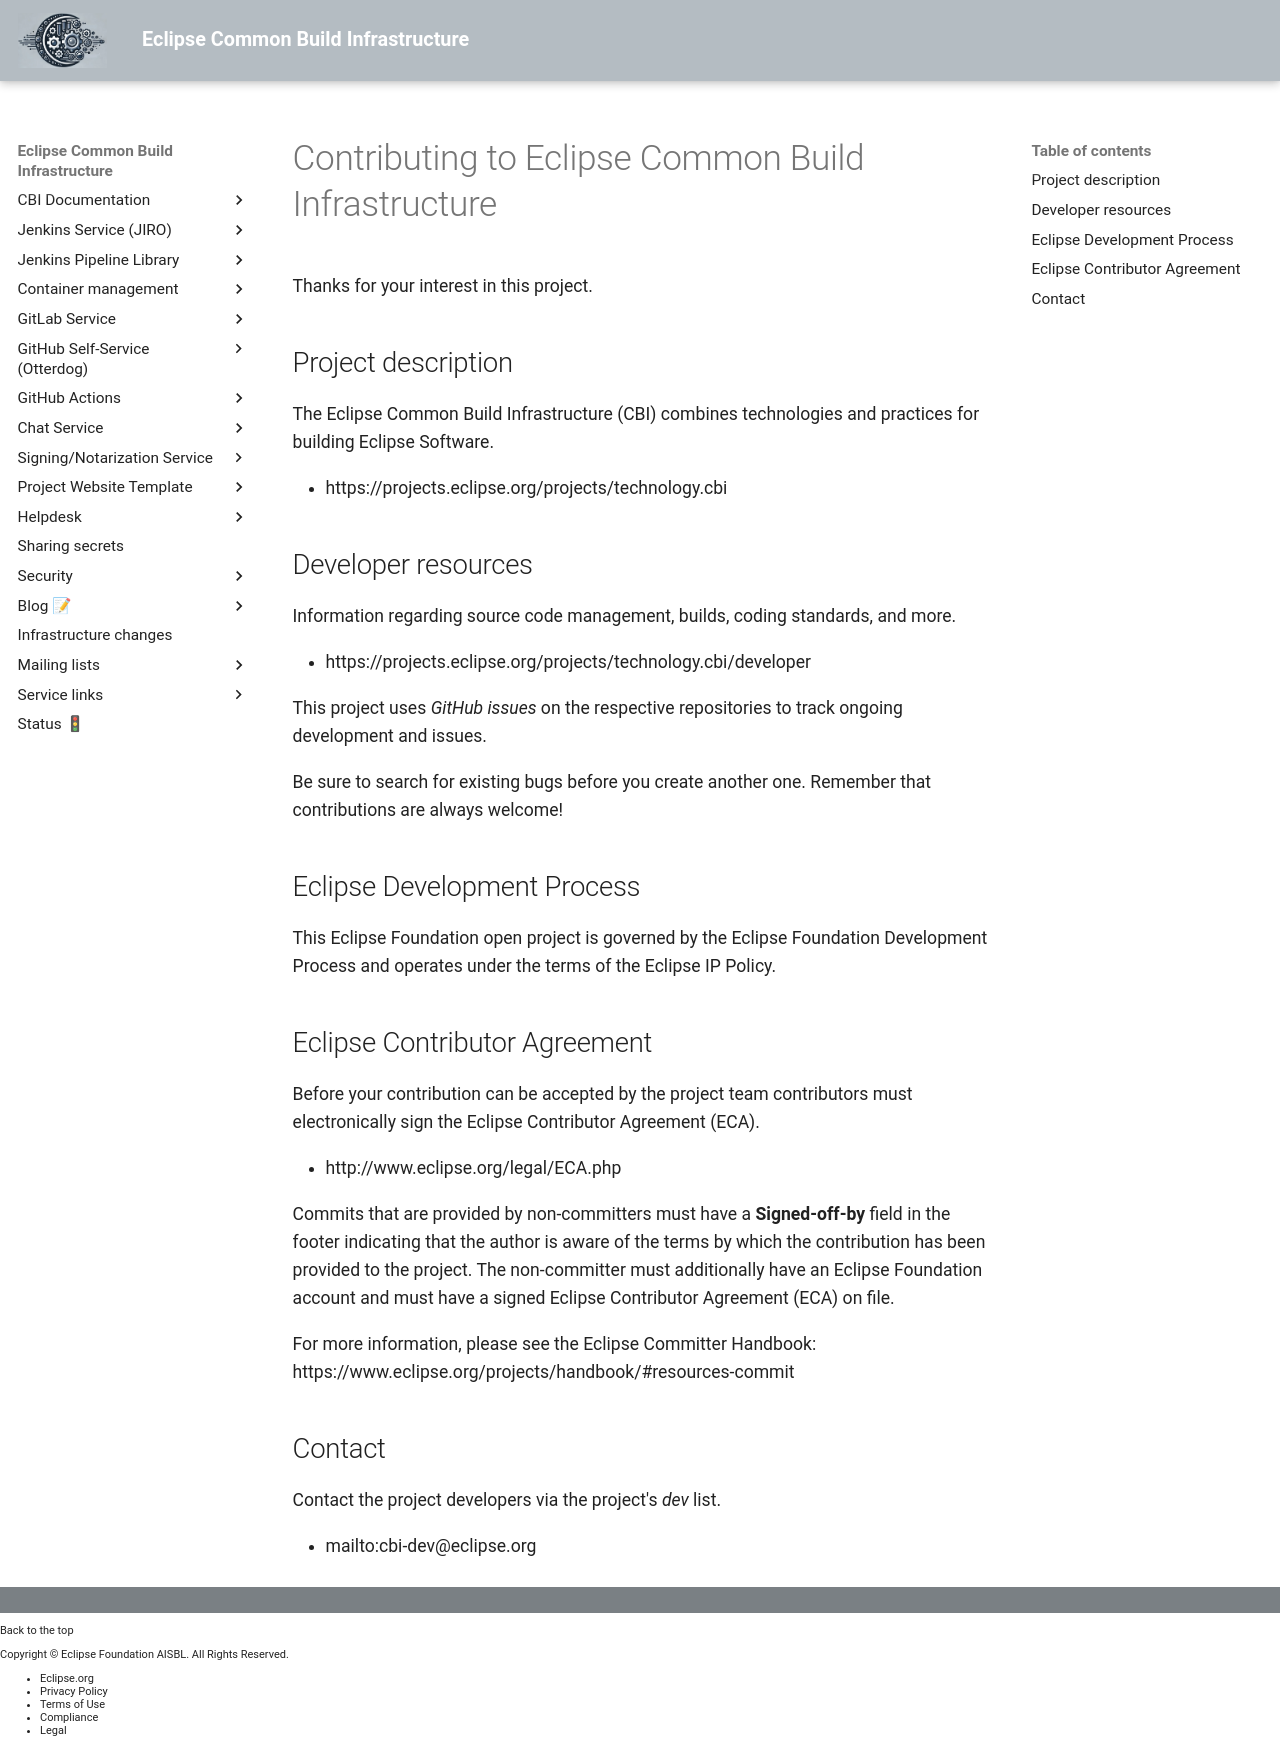

repository: eclipse-cbi/cbi-website · page: best-practices/CONTRIBUTING/index.html · generator: mkdocs

# Contributing to Eclipse Common Build Infrastructure

Thanks for your interest in this project.

## Project description

The Eclipse Common Build Infrastructure (CBI) combines technologies and
practices for building Eclipse Software.

* https://projects.eclipse.org/projects/technology.cbi

## Developer resources

Information regarding source code management, builds, coding standards, and
more.

* https://projects.eclipse.org/projects/technology.cbi/developer

This project uses *GitHub issues* on its respective repositories to track ongoing development and issues.

Be sure to search for existing bugs before you create another one. Remember that
contributions are always welcome!

## Eclipse Development Process

This Eclipse Foundation open project is governed by the Eclipse Foundation
Development Process and operates under the terms of the Eclipse IP Policy.

## Eclipse Contributor Agreement

Before your contribution can be accepted by the project team contributors must
electronically sign the Eclipse Contributor Agreement (ECA).

* http://www.eclipse.org/legal/ECA.php

Commits that are provided by non-committers must have a **Signed-off-by** field in
the footer indicating that the author is aware of the terms by which the
contribution has been provided to the project. The non-committer must
additionally have an Eclipse Foundation account and must have a signed Eclipse
Contributor Agreement (ECA) on file.

For more information, please see the Eclipse Committer Handbook:
https://www.eclipse.org/projects/handbook/#resources-commit

## Contact

Contact the project developers via the project's *dev* list.

* mailto:cbi-dev@eclipse.org
